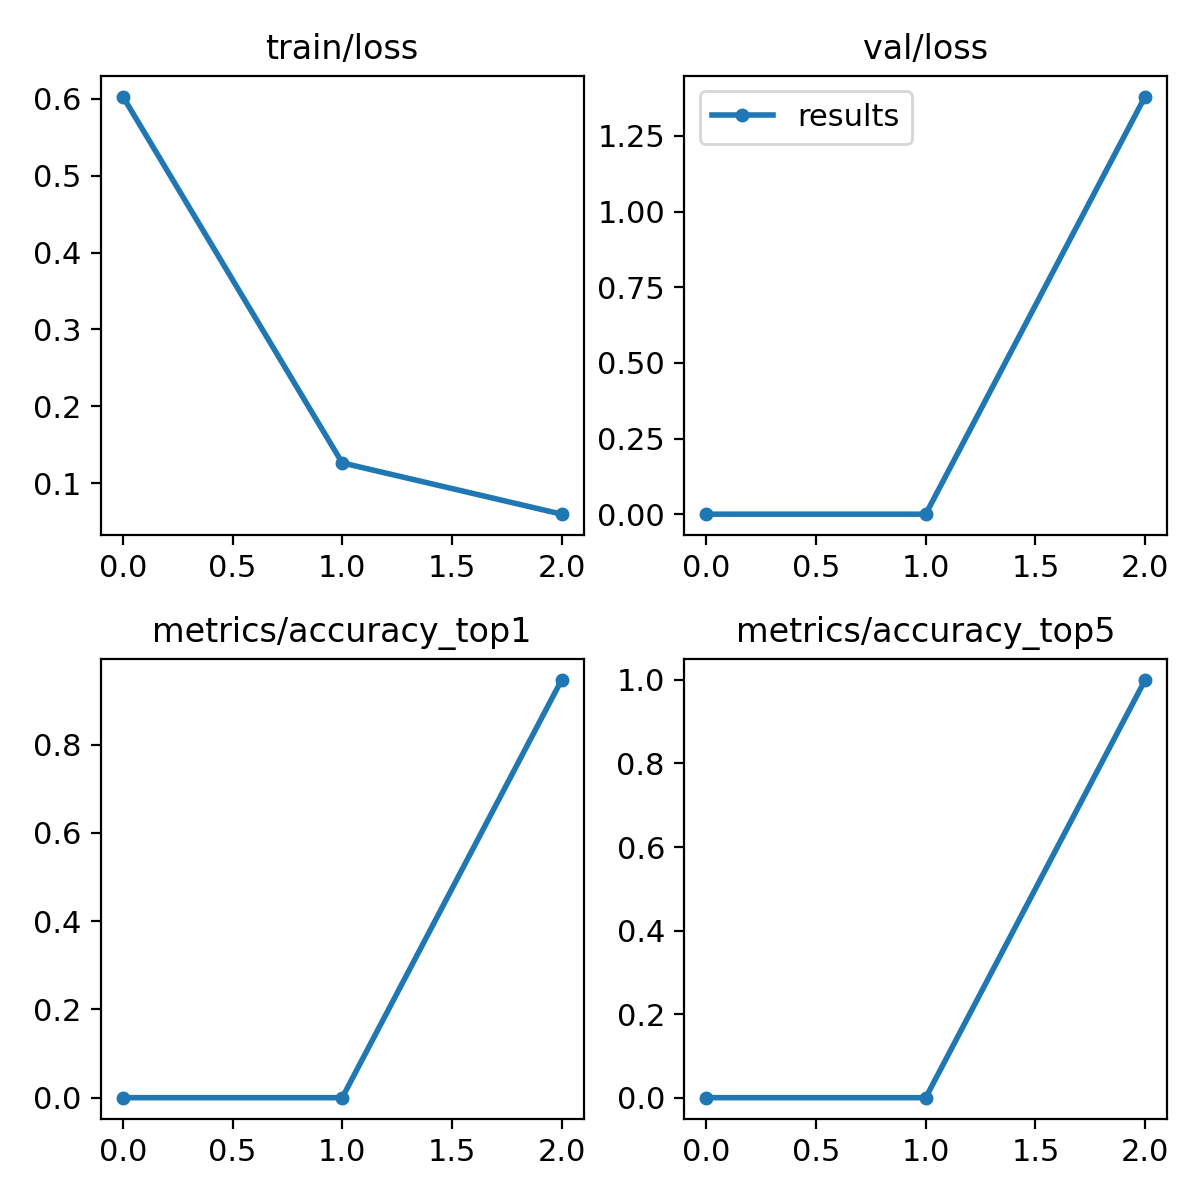

Data behind this chart, as committed beside it:
epoch, train/loss, metrics/accuracy_top1, metrics/accuracy_top5, val/loss, lr/pg0, lr/pg1, lr/pg2
0, 0.6026, 0, 0, 0, 0.07002, 0.003331, 0.003331
1, 0.1267, 0, 0, 0, 0.03782, 0.004465, 0.004465
2, 0.06008, 0.9461, 0.9997, 1.38, 0.003419, 0.003399, 0.003399
